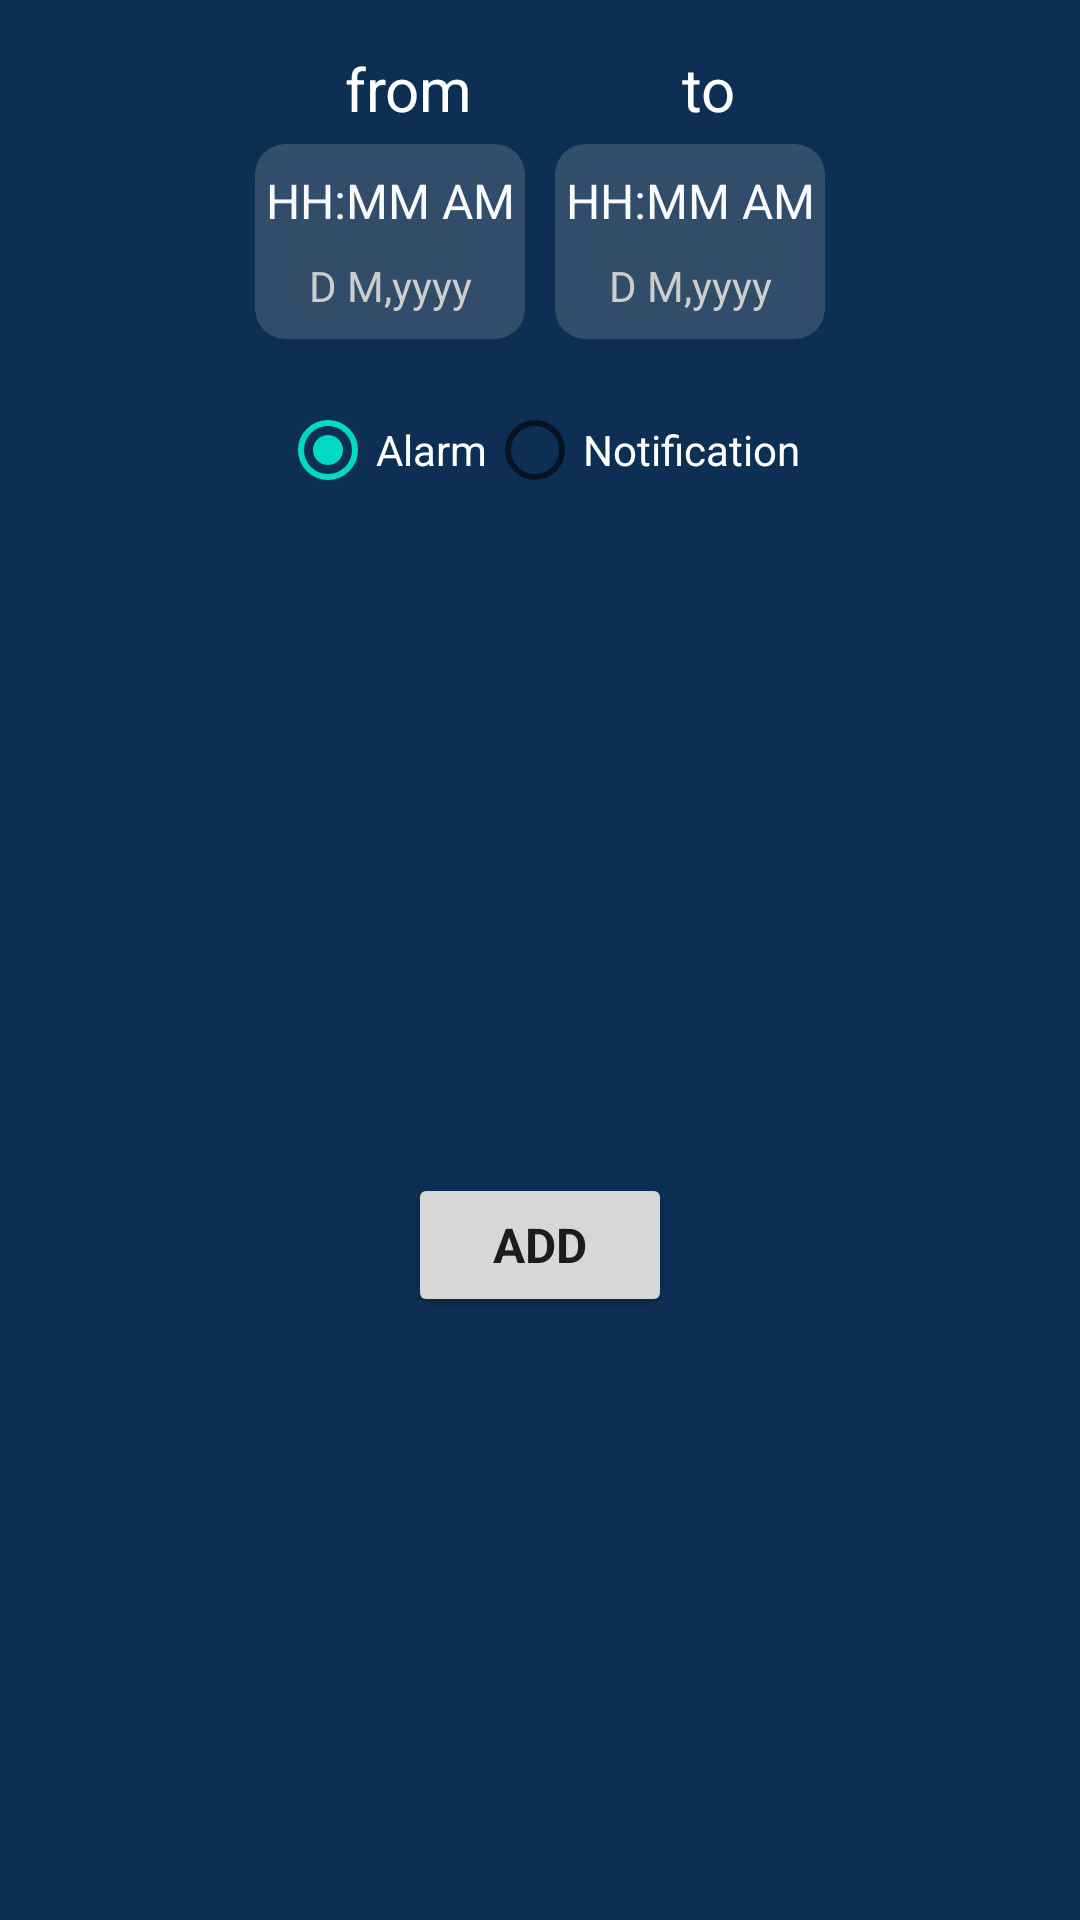

This screen was rendered from an Android layout file. Write that file and the resources it references.
<!-- AndroidManifest.xml: application theme Theme.Weather -->
<!-- res/layout/alert_popup.xml -->
<?xml version="1.0" encoding="utf-8"?>
<androidx.constraintlayout.widget.ConstraintLayout xmlns:android="http://schemas.android.com/apk/res/android"
    xmlns:app="http://schemas.android.com/apk/res-auto"
    xmlns:tools="http://schemas.android.com/tools"
    android:layout_width="wrap_content"
    android:layout_height="wrap_content"
    android:background="@color/dark_blue"
    app:cardCornerRadius="10dp">

    <LinearLayout
        android:id="@+id/linearLayoutFromTo"
        android:layout_width="0dp"
        android:layout_height="wrap_content"
        android:layout_marginTop="16dp"
        android:orientation="horizontal"
        android:weightSum="2"
        app:layout_constraintEnd_toEndOf="@+id/linearLayoutDate"
        app:layout_constraintStart_toStartOf="@+id/linearLayoutDate"
        app:layout_constraintTop_toTopOf="parent">

        <TextView
            android:id="@+id/from"
            android:layout_width="wrap_content"
            android:layout_height="wrap_content"
            android:layout_weight="1"
            android:gravity="center"
            android:text="@string/from"
            android:textColor="#FFFFFF"
            android:textSize="20sp" />

        <TextView
            android:id="@+id/to"
            android:layout_width="wrap_content"
            android:layout_height="wrap_content"
            android:layout_weight="1"
            android:gravity="center"
            android:text="@string/to"
            android:textColor="#FFFFFF"
            android:textSize="20sp" />
    </LinearLayout>

    <LinearLayout
        android:id="@+id/linearLayoutDate"
        android:layout_width="wrap_content"
        android:layout_height="wrap_content"
        android:orientation="horizontal"
        android:weightSum="2"
        app:layout_constraintEnd_toEndOf="parent"
        app:layout_constraintStart_toStartOf="parent"
        app:layout_constraintTop_toBottomOf="@+id/linearLayoutFromTo">

        <FrameLayout
            android:id="@+id/from_btn"
            android:layout_width="100dp"
            android:layout_height="75dp"
            android:layout_weight="1"
            android:padding="5dp">

            <androidx.cardview.widget.CardView
                android:layout_width="match_parent"
                android:layout_height="match_parent"
                android:alpha=".15"
                app:cardBackgroundColor="@color/white"
                app:cardCornerRadius="10dp"
                app:cardElevation="20dp"
                app:cardMaxElevation="10dp" />

            <androidx.constraintlayout.widget.ConstraintLayout
                android:layout_width="match_parent"
                android:layout_height="wrap_content">

                <TextView
                    android:id="@+id/hour_from"
                    android:layout_width="wrap_content"
                    android:layout_height="wrap_content"
                    android:layout_marginTop="8dp"
                    android:text="HH:MM AM"
                    android:textColor="#FFFFFF"
                    android:textSize="16sp"
                    app:layout_constraintEnd_toEndOf="parent"
                    app:layout_constraintStart_toStartOf="parent"
                    app:layout_constraintTop_toTopOf="parent" />

                <TextView
                    android:id="@+id/date_from"
                    android:layout_width="wrap_content"
                    android:layout_height="wrap_content"
                    android:layout_marginHorizontal="3dp"
                    android:layout_marginTop="8dp"
                    android:layout_marginBottom="8dp"
                    android:text="D M,yyyy"
                    android:textColor="#CACACA"
                    android:textSize="14sp"
                    app:layout_constraintBottom_toBottomOf="parent"
                    app:layout_constraintEnd_toEndOf="parent"
                    app:layout_constraintStart_toStartOf="parent"
                    app:layout_constraintTop_toBottomOf="@+id/hour_from" />

            </androidx.constraintlayout.widget.ConstraintLayout>

        </FrameLayout>

        <FrameLayout
            android:id="@+id/to_btn"
            android:layout_width="100dp"
            android:layout_height="75dp"
            android:layout_weight="1"
            android:padding="5dp">

            <androidx.cardview.widget.CardView
                android:layout_width="match_parent"
                android:layout_height="match_parent"
                android:alpha=".15"
                app:cardBackgroundColor="@color/white"
                app:cardCornerRadius="10dp"
                app:cardElevation="20dp"
                app:cardMaxElevation="10dp" />

            <androidx.constraintlayout.widget.ConstraintLayout
                android:layout_width="match_parent"
                android:layout_height="wrap_content">

                <TextView
                    android:id="@+id/hour_to"
                    android:layout_width="wrap_content"
                    android:layout_height="wrap_content"
                    android:layout_marginTop="8dp"
                    android:text="HH:MM AM"
                    android:textColor="#FFFFFF"
                    android:textSize="16sp"
                    app:layout_constraintEnd_toEndOf="parent"
                    app:layout_constraintStart_toStartOf="parent"
                    app:layout_constraintTop_toTopOf="parent" />

                <TextView
                    android:id="@+id/date_to"
                    android:layout_width="wrap_content"
                    android:layout_height="wrap_content"
                    android:layout_marginHorizontal="3dp"
                    android:layout_marginTop="8dp"
                    android:layout_marginBottom="8dp"
                    android:text="D M,yyyy"
                    android:textColor="#CACACA"
                    android:textSize="14sp"
                    app:layout_constraintBottom_toBottomOf="parent"
                    app:layout_constraintEnd_toEndOf="parent"
                    app:layout_constraintStart_toStartOf="parent"
                    app:layout_constraintTop_toBottomOf="@+id/hour_to" />

            </androidx.constraintlayout.widget.ConstraintLayout>

        </FrameLayout>

    </LinearLayout>

    <RadioGroup
        android:id="@+id/notifiRadioGroup"
        android:layout_width="wrap_content"
        android:layout_height="wrap_content"
        android:layout_marginTop="8dp"
        android:orientation="horizontal"
        android:weightSum="2"
        app:layout_constraintEnd_toEndOf="parent"
        app:layout_constraintStart_toStartOf="parent"
        app:layout_constraintTop_toBottomOf="@+id/linearLayoutDate">

        <RadioButton
            android:id="@+id/alarm_radio"
            android:layout_width="match_parent"
            android:layout_height="wrap_content"
            android:layout_weight="1"
            android:checked="true"
            android:text="@string/alarm"
            android:textColor="#FFFFFF" />

        <RadioButton
            android:id="@+id/notification_radio"
            android:layout_width="match_parent"
            android:layout_height="wrap_content"
            android:layout_weight="1"
            android:text="@string/notification"
            android:textColor="#FFFFFF" />
    </RadioGroup>

    <Button
        android:id="@+id/add_btn"
        android:layout_width="wrap_content"
        android:layout_height="wrap_content"
        android:layout_marginTop="16dp"
        android:text="@string/add"
        android:textSize="16sp"
        android:textStyle="bold"
        app:layout_constraintBottom_toBottomOf="parent"
        app:layout_constraintEnd_toEndOf="parent"
        app:layout_constraintStart_toStartOf="parent"
        app:layout_constraintTop_toBottomOf="@+id/notifiRadioGroup" />

</androidx.constraintlayout.widget.ConstraintLayout>
<!-- resources referenced by this layout -->
<resources>
  <color name="dark_blue">#0d2f53</color>
  <color name="white">#FFFFFFFF</color>
  <string name="add">add</string>
  <string name="alarm">Alarm</string>
  <string name="from">from</string>
  <string name="notification">Notification</string>
  <string name="to">to</string>
  <style name="Theme.Weather" parent="Theme.MaterialComponents.DayNight">
          
          <item name="colorPrimary">@color/purple_500</item>
          <item name="colorPrimaryVariant">@color/purple_700</item>
          <item name="colorOnPrimary">@color/white</item>
          
          <item name="colorSecondary">@color/teal_200</item>
          <item name="colorSecondaryVariant">@color/teal_700</item>
          <item name="colorOnSecondary">@color/black</item>
          
          <item name="android:statusBarColor">?attr/colorPrimaryVariant</item>
          
          <item name="android:fontFamily">sans-serif</item>
  
      </style>
  <color name="purple_500">#FF6200EE</color>
  <color name="purple_700">#FF3700B3</color>
  <color name="teal_200">#FF03DAC5</color>
  <color name="teal_700">#FF018786</color>
  <color name="black">#FF000000</color>
</resources>
